Run: headless pygame with SDL's dummy video driver; simulated clock (each Clock.tick advances the game by its frame time, no real sleeping); random seed 0; keys injected as events and as key.get_pressed() state; no mouse input.
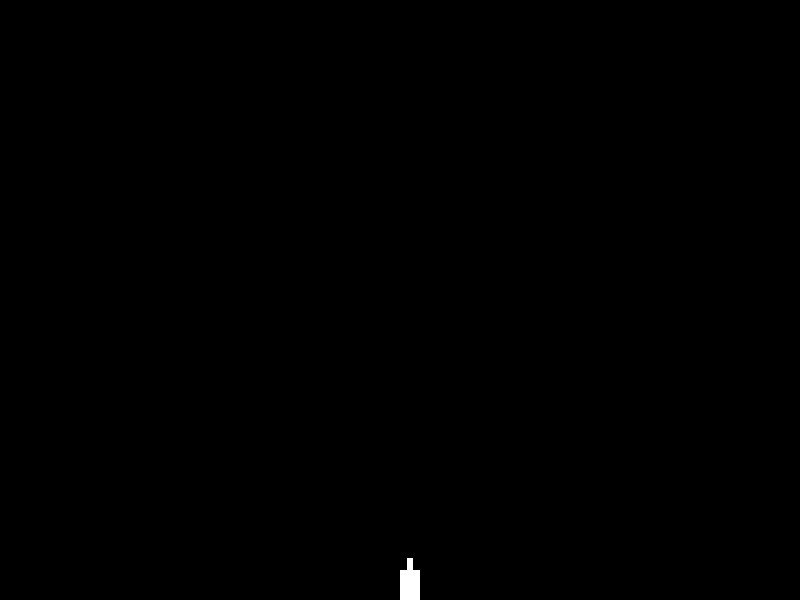
Frame 1 of 4 · flips 1–60 · no input
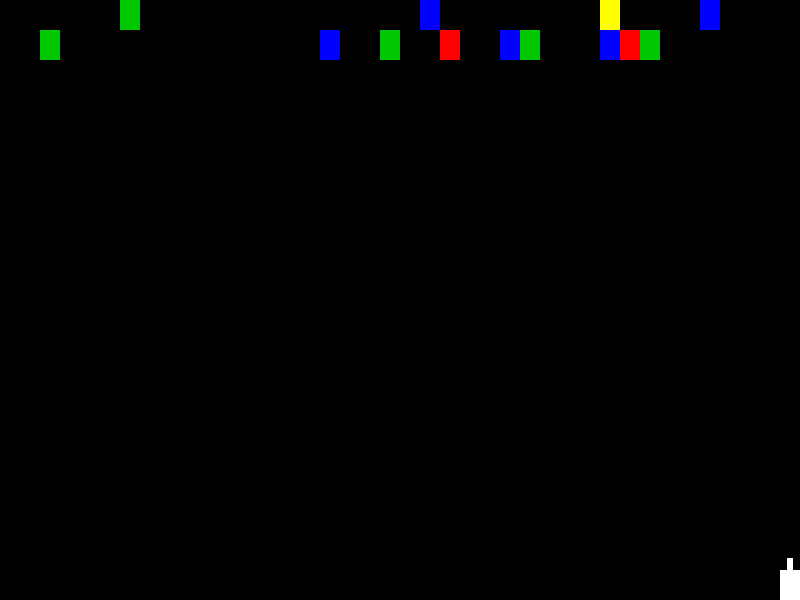
Frame 2 of 4 · flips 61–180 · tapped SPACE, RETURN · held RIGHT (→), D
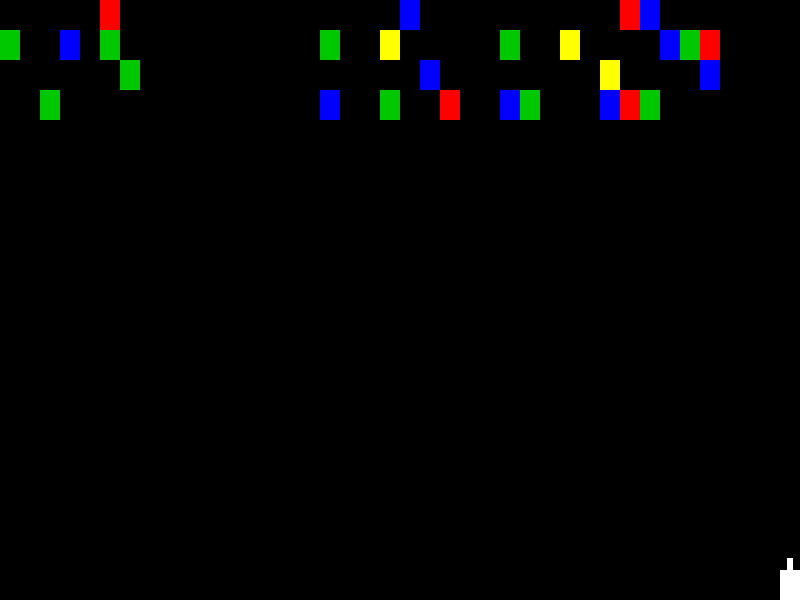
Frame 3 of 4 · flips 181–300 · held DOWN (↓), S
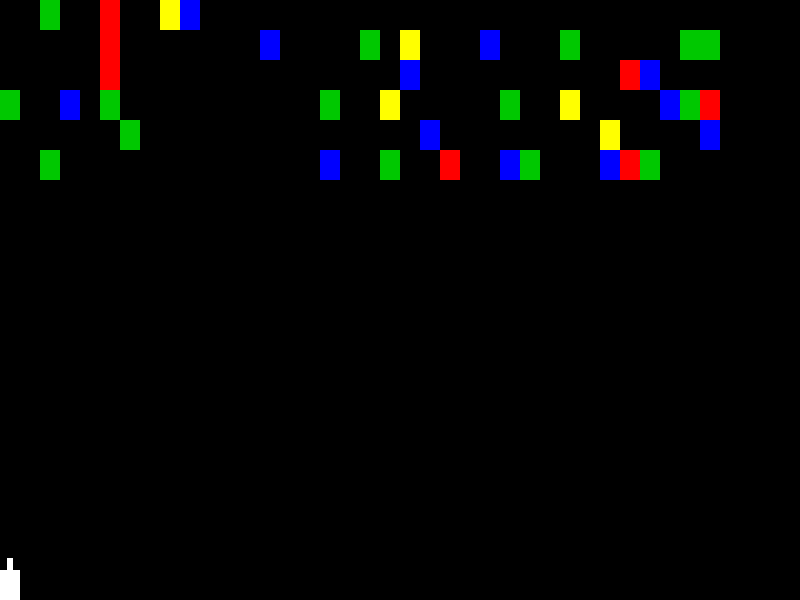
Frame 4 of 4 · flips 301–420 · held LEFT (←), A, UP (↑), W

The pygame program that drew these frames:

import pygame
import random
import sys

pygame.init()
WIDTH, HEIGHT = 800, 600
ROWS, COLS = 20, 40
CELL_WIDTH = WIDTH // COLS
CELL_HEIGHT = HEIGHT // ROWS

screen = pygame.display.set_mode((WIDTH, HEIGHT))
pygame.display.set_caption("Block Shooter")

clock = pygame.time.Clock()
font = pygame.font.SysFont("arial", 36)

BLACK = (0, 0, 0)
WHITE = (255, 255, 255)
COLOR_LIST = [(255, 0, 0), (0, 200, 0), (0, 0, 255), (255, 255, 0)]

rows = []
tank_x = WIDTH // 2
tank_speed = CELL_WIDTH
bullets = []
bullet_speed = 12
row_timer = pygame.time.get_ticks()
last_shot_time = 0
shoot_delay = 100
game_over = False
running = True

def draw_tank(x):
    base_y = HEIGHT - CELL_HEIGHT
    pygame.draw.rect(screen, WHITE, (x, base_y, CELL_WIDTH, CELL_HEIGHT))
    pygame.draw.rect(screen, WHITE, (x + CELL_WIDTH // 2 - 3, base_y - 12, 6, 12))

def create_row():
    new_row = [0] * COLS
    count = random.randint(3, 10)
    indices = random.sample(range(COLS), count)
    for i in indices:
        new_row[i] = random.choice(COLOR_LIST)
    rows.insert(0, new_row)

def draw_blocks():
    for i, row in enumerate(rows):
        for j, cell in enumerate(row):
            if cell:
                pygame.draw.rect(screen, cell, (j * CELL_WIDTH, i * CELL_HEIGHT, CELL_WIDTH, CELL_HEIGHT))

def draw_bullets():
    for b in bullets:
        pygame.draw.rect(screen, WHITE, (b[0], b[1], 4, 10))

while running:
    screen.fill(BLACK)

    if not game_over:
        for event in pygame.event.get():
            if event.type == pygame.QUIT:
                running = False

        keys = pygame.key.get_pressed()
        if keys[pygame.K_LEFT]:
            tank_x -= tank_speed
            tank_x = max(0, tank_x)
        if keys[pygame.K_RIGHT]:
            tank_x += tank_speed
            tank_x = min(WIDTH - CELL_WIDTH, tank_x)

        now = pygame.time.get_ticks()
        if keys[pygame.K_SPACE] and now - last_shot_time > shoot_delay:
            bullets.append([tank_x + CELL_WIDTH // 2, HEIGHT - CELL_HEIGHT - 15])
            last_shot_time = now

        if pygame.time.get_ticks() - row_timer > 1000:
            create_row()
            row_timer = pygame.time.get_ticks()

        for b in bullets[:]:
            b[1] -= bullet_speed
            if b[1] < 0:
                bullets.remove(b)

        for b in bullets[:]:
            col = b[0] // CELL_WIDTH
            row = b[1] // CELL_HEIGHT
            if 0 <= row < len(rows) and rows[row][col]:
                rows[row][col] = 0
                if b in bullets:
                    bullets.remove(b)

        if len(rows) > ROWS:
            game_over = True

        draw_blocks()
        draw_tank(tank_x)
        draw_bullets()

    else:
        text = font.render("Game Over!", True, (255, 0, 0))
        screen.blit(text, (WIDTH // 2 - 120, HEIGHT // 2 - 30))

        for event in pygame.event.get():
            if event.type == pygame.QUIT:
                running = False

    pygame.display.flip()
    clock.tick(60)

pygame.quit()
sys.exit()
